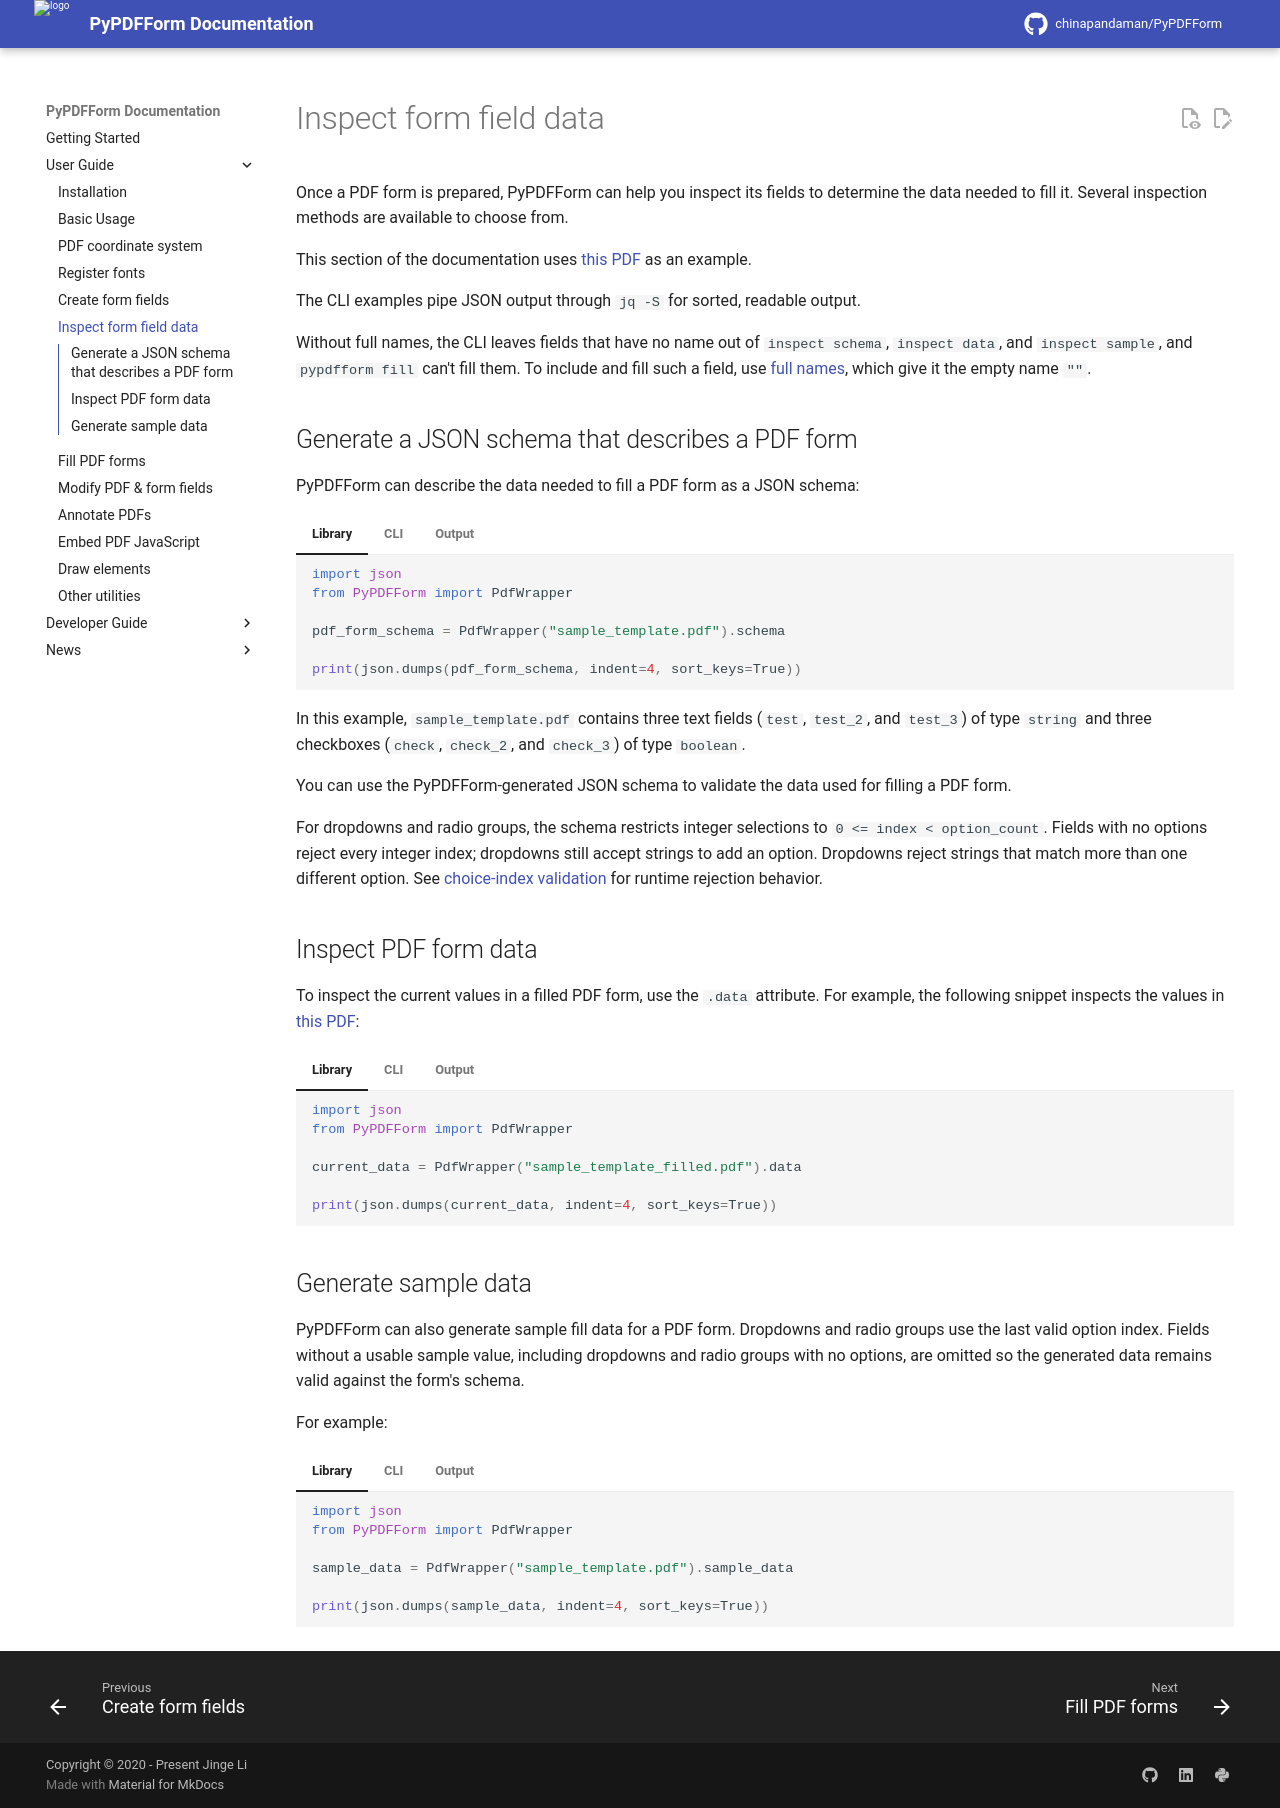

repository: chinapandaman/PyPDFForm · page: v6.3/inspect/index.html · generator: mkdocs

# Inspect form field data

Once a PDF form is prepared, PyPDFForm can help you inspect its fields to determine the data needed to fill it. Several inspection methods are available to choose from.

This section of the documentation uses [this PDF](pdfs/sample_template.pdf) as an example.

The CLI examples pipe JSON output through `jq -S` for sorted, readable output.

Without full names, the CLI leaves fields that have no name out of `inspect schema`, `inspect data`, and `inspect sample`, and `pypdfform fill` can't fill them. To include and fill such a field, use [full names](basic.md#use-full-name-for-pdf-form-fields), which give it the empty name `""`.

## Generate a JSON schema that describes a PDF form

PyPDFForm can describe the data needed to fill a PDF form as a JSON schema:

=== "Library"
    ```python
    import json
    from PyPDFForm import PdfWrapper

    pdf_form_schema = PdfWrapper("sample_template.pdf").schema

    print(json.dumps(pdf_form_schema, indent=4, sort_keys=True))
    ```
=== "CLI"
    ```shell
    pypdfform inspect schema sample_template.pdf | jq -S
    ```
=== "Output"
    ```json
    {
        "additionalProperties": false,
        "properties": {
            "check": {
                "type": "boolean"
            },
            "check_2": {
                "type": "boolean"
            },
            "check_3": {
                "type": "boolean"
            },
            "test": {
                "type": "string"
            },
            "test_2": {
                "type": "string"
            },
            "test_3": {
                "type": "string"
            }
        },
        "type": "object"
    }
    ```

In this example, `sample_template.pdf` contains three text fields (`test`, `test_2`, and `test_3`) of type `string` and three checkboxes (`check`, `check_2`, and `check_3`) of type `boolean`.

You can use the PyPDFForm-generated JSON schema to validate the data used for filling a PDF form.

For dropdowns and radio groups, the schema restricts integer selections to `0 <= index < option_count`. Fields with no options reject every integer index; dropdowns still accept strings to add an option. Dropdowns reject strings that match more than one different option. See [choice-index validation](fill.md#choice-index-validation) for runtime rejection behavior.

## Inspect PDF form data

To inspect the current values in a filled PDF form, use the `.data` attribute. For example, the following snippet inspects the values in [this PDF](pdfs/sample_template_filled.pdf):

=== "Library"
    ```python
    import json
    from PyPDFForm import PdfWrapper

    current_data = PdfWrapper("sample_template_filled.pdf").data

    print(json.dumps(current_data, indent=4, sort_keys=True))
    ```
=== "CLI"
    ```shell
    pypdfform inspect data sample_template_filled.pdf | jq -S
    ```
=== "Output"
    ```json
    {
        "check": true,
        "check_2": true,
        "check_3": true,
        "test": "test",
        "test_2": "test2",
        "test_3": "test3"
    }
    ```

## Generate sample data

PyPDFForm can also generate sample fill data for a PDF form. Dropdowns and radio groups use the last valid option index. Fields without a usable sample value, including dropdowns and radio groups with no options, are omitted so the generated data remains valid against the form's schema.

For example:

=== "Library"
    ```python
    import json
    from PyPDFForm import PdfWrapper

    sample_data = PdfWrapper("sample_template.pdf").sample_data

    print(json.dumps(sample_data, indent=4, sort_keys=True))
    ```
=== "CLI"
    ```shell
    pypdfform inspect sample sample_template.pdf | jq -S
    ```
=== "Output"
    ```json
    {
        "check": true,
        "check_2": true,
        "check_3": true,
        "test": "test",
        "test_2": "test_2",
        "test_3": "test_3"
    }
    ```
